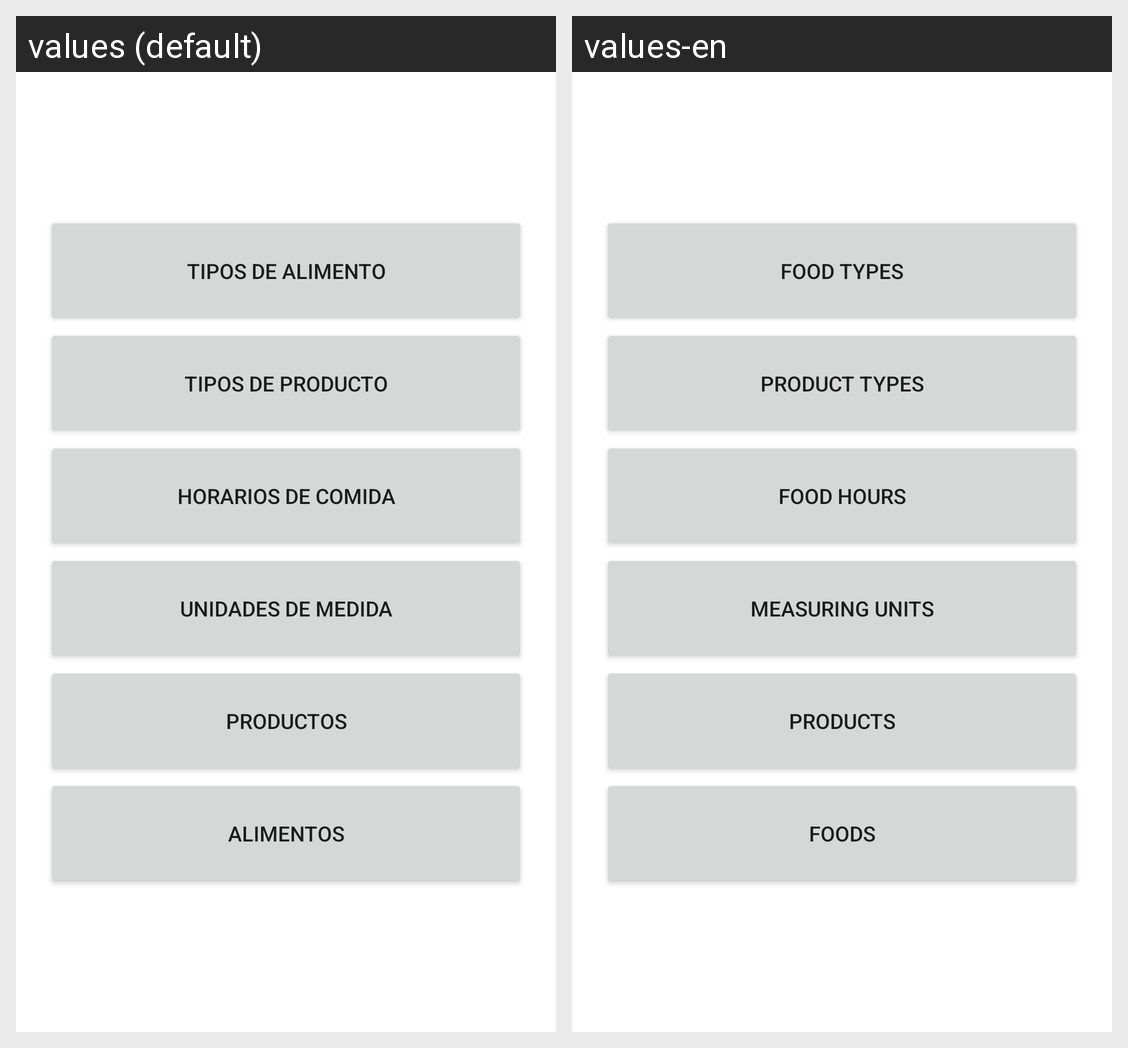

The Android screen above is rendered under two locales of the same app. Produce the string resources it draws, with the default and per-locale values.
Android screen res/layout/fragment_admin.xml rendered under 2 locales, left to right: values (default), values-en. Device: Nexus 5 (rendered at 1080×1920; each locale shown at half size, 540×960, under a caption strip naming it); theme Theme.IdeaFood.
Strings drawn on this screen, with the default value and each locale's value (text and hints the layout hard-codes, and strings that could not be matched under every locale, appear in the picture but are not listed):

food_types
  values: Tipos de alimento
  values-en: Food types

product_types
  values: Tipos de producto
  values-en: Product types

idea_types
  values: Horarios de comida
  values-en: Food hours

units
  values: Unidades de medida
  values-en: Measuring units

products
  values: Productos
  values-en: Products

foods
  values: Alimentos
  values-en: Foods
